Run: headless pygame with SDL's dummy video driver; simulated clock (each Clock.tick advances the game by its frame time, no real sleeping); random seed 0; keys injected as events and as key.get_pressed() state; no mouse input.
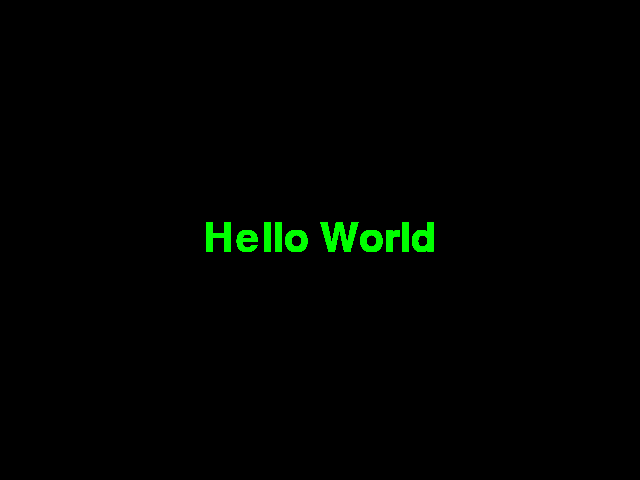
Frame 1 of 4 · flips 1–60 · no input
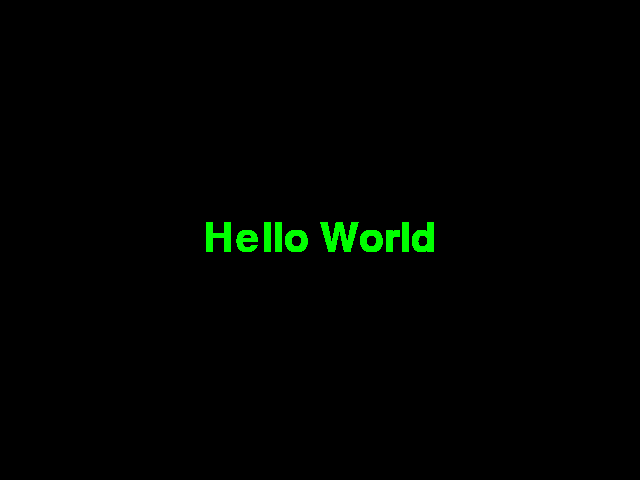
Frame 2 of 4 · flips 61–180 · tapped SPACE, RETURN · held RIGHT (→), D
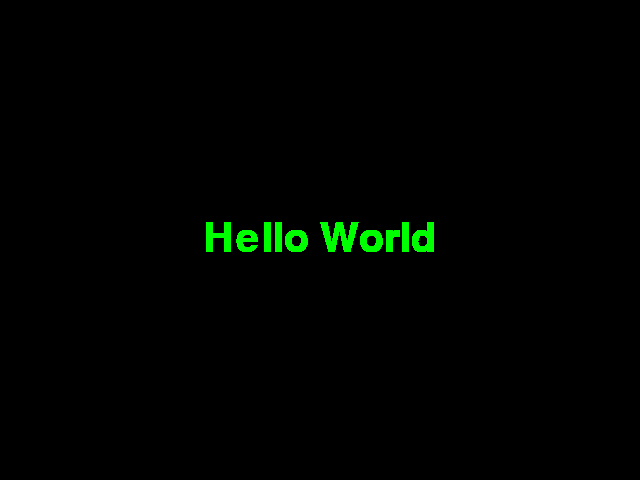
Frame 3 of 4 · flips 181–300 · held DOWN (↓), S
Frame 4 of 4 · flips 301–420 · held LEFT (←), A, UP (↑), W · screen unchanged from frame 3, image omitted

The pygame program that drew these frames:

import pygame
from pygame.locals import *
from sys import exit

import os

width, height = 640, 480

pygame.init()
screen = pygame.display.set_mode((width,height), 0, 32)
pygame.display.set_caption("Hello World")

verde = (0, 255, 0)
font = pygame.font.SysFont("courrier new", 60, bold = False)	
image = font.render("Hello World", True, verde)

img_width, img_height = image.get_size()

x, y = width/2 - img_width/2, height/2 - img_height/2;

while True:
    for event in pygame.event.get():
        if event.type == QUIT:
            exit()

    screen.blit(image, (x,y))

    pygame.display.flip() # update()
